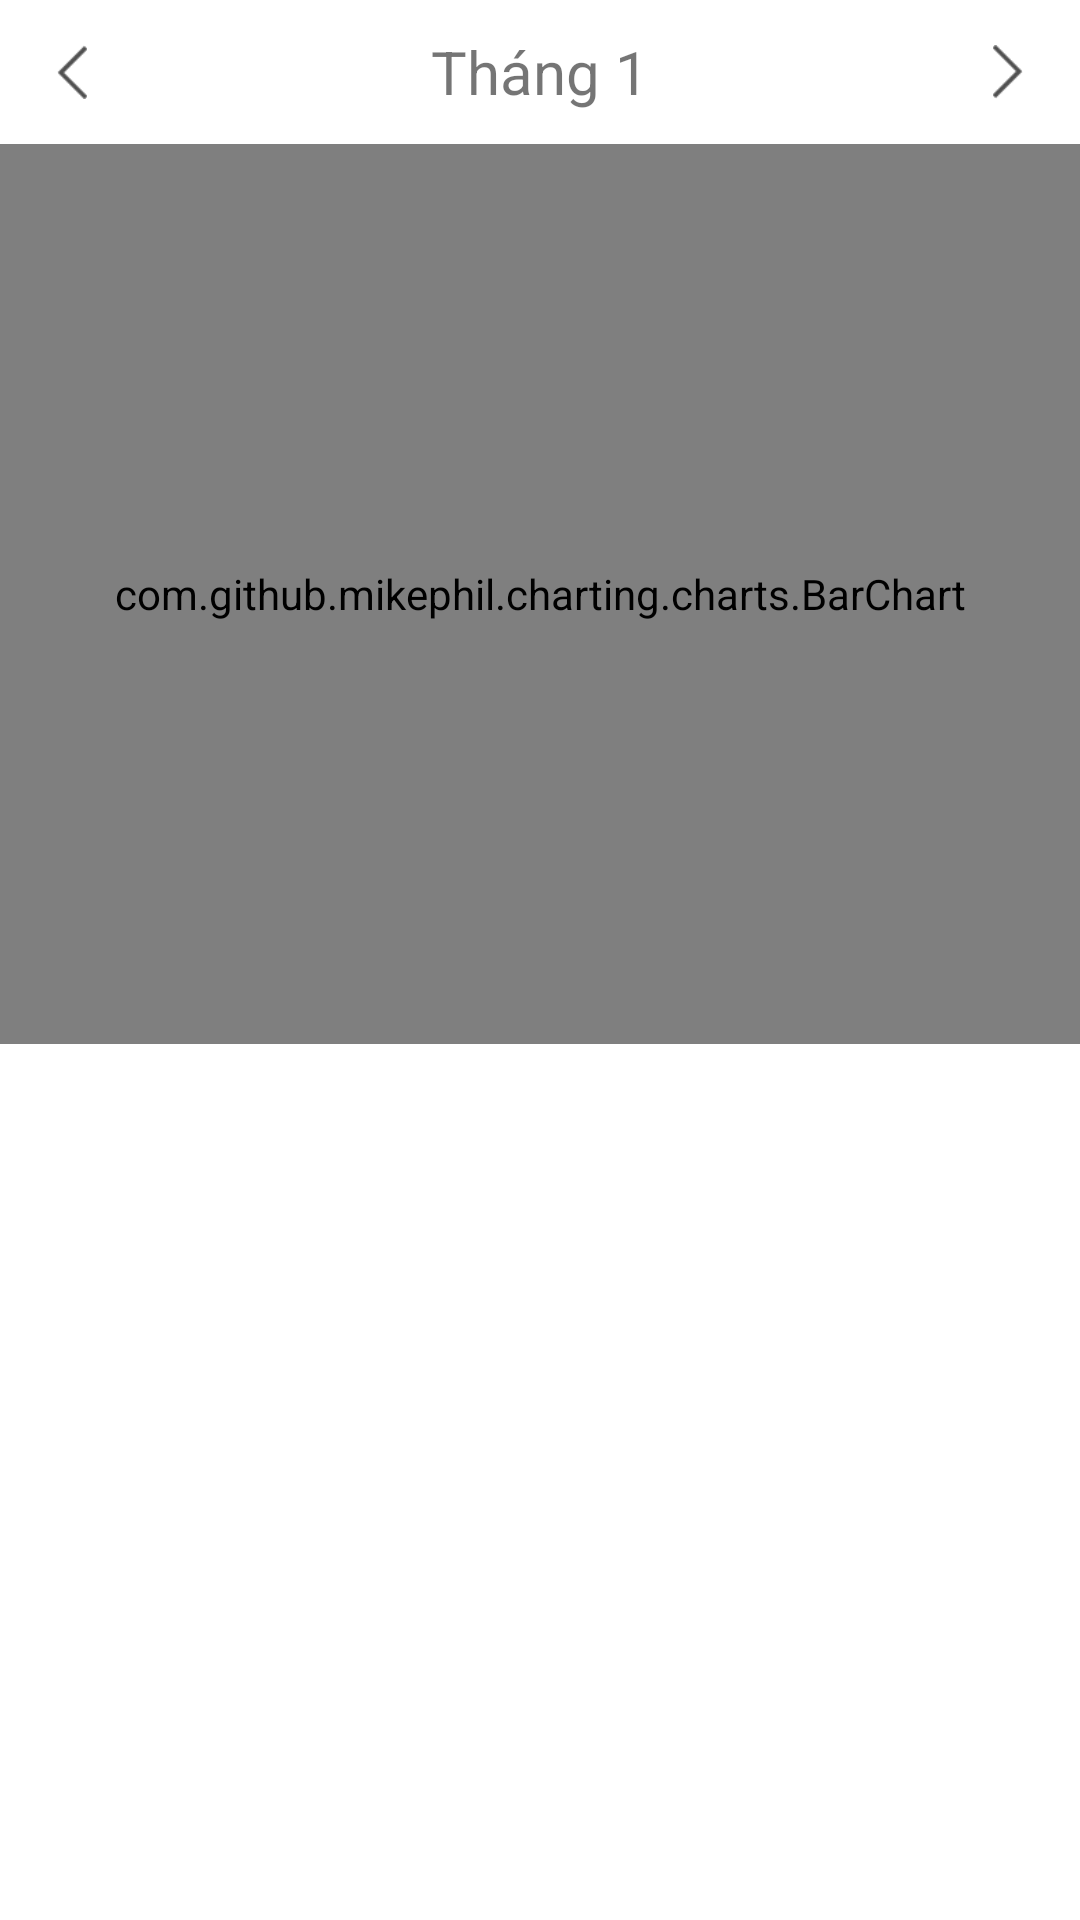

Write the Android layout XML for this screen, with the resource values it uses.
<!-- AndroidManifest.xml: application theme Theme.BookMarket -->
<!-- res/layout/fragment_statistical.xml -->
<?xml version="1.0" encoding="utf-8"?>
<LinearLayout xmlns:android="http://schemas.android.com/apk/res/android"
    android:layout_width="match_parent"
    android:layout_height="match_parent"
    xmlns:app="http://schemas.android.com/apk/res-auto"
    android:orientation="vertical">

    <RelativeLayout
        android:id="@+id/rl_control"
        android:layout_width="match_parent"
        android:layout_height="wrap_content">

        <ImageView
            android:id="@+id/img_prev"
            android:layout_width="48dp"
            android:layout_height="48dp"
            android:padding="@dimen/common_margin"
            android:src="@drawable/ic_arrow_left" />

        <TextView
            android:id="@+id/tv_month"
            android:layout_width="wrap_content"
            android:layout_height="wrap_content"
            android:layout_centerInParent="true"
            android:text="Tháng 1"
            android:textSize="20dp" />

        <ImageView
            android:id="@+id/img_next"
            android:layout_width="48dp"
            android:layout_height="48dp"
            android:layout_alignParentEnd="true"
            android:padding="@dimen/common_padding"
            android:src="@drawable/ic_arrow_right" />
    </RelativeLayout>

    <com.github.mikephil.charting.charts.BarChart
        android:id="@+id/bc_data"
        android:layout_width="match_parent"
        android:layout_height="300dp" />

    <androidx.recyclerview.widget.RecyclerView
        android:id="@+id/rcv_day"
        app:layoutManager="androidx.recyclerview.widget.LinearLayoutManager"
        android:orientation="vertical"
        android:layout_width="match_parent"
        android:layout_height="match_parent"/>
</LinearLayout>
<!-- resources referenced by this layout -->
<resources>
  <dimen name="common_margin">15dp</dimen>
  <dimen name="common_padding">15dp</dimen>
  <!-- drawable ic_arrow_left: png bitmap (drawable, 692 bytes) -->
  <!-- drawable ic_arrow_right: png bitmap (drawable, 307 bytes) -->
  <style name="Theme.BookMarket" parent="Theme.MaterialComponents.DayNight.NoActionBar">
          
          <item name="colorPrimary">@color/purple_500</item>
          <item name="colorPrimaryVariant">@color/purple_700</item>
          <item name="colorOnPrimary">@color/white</item>
          
          <item name="colorSecondary">@color/teal_200</item>
          <item name="colorSecondaryVariant">@color/teal_700</item>
          <item name="colorOnSecondary">@color/black</item>
          
          <item name="android:statusBarColor" tools:targetApi="l">?attr/colorSecondaryVariant</item>
          
      </style>
  <color name="purple_500">#FF6200EE</color>
  <color name="purple_700">#FF3700B3</color>
  <color name="white">#FFFFFFFF</color>
  <color name="teal_200">#FF03DAC5</color>
  <color name="teal_700">#FF018786</color>
  <color name="black">#FF000000</color>
</resources>
